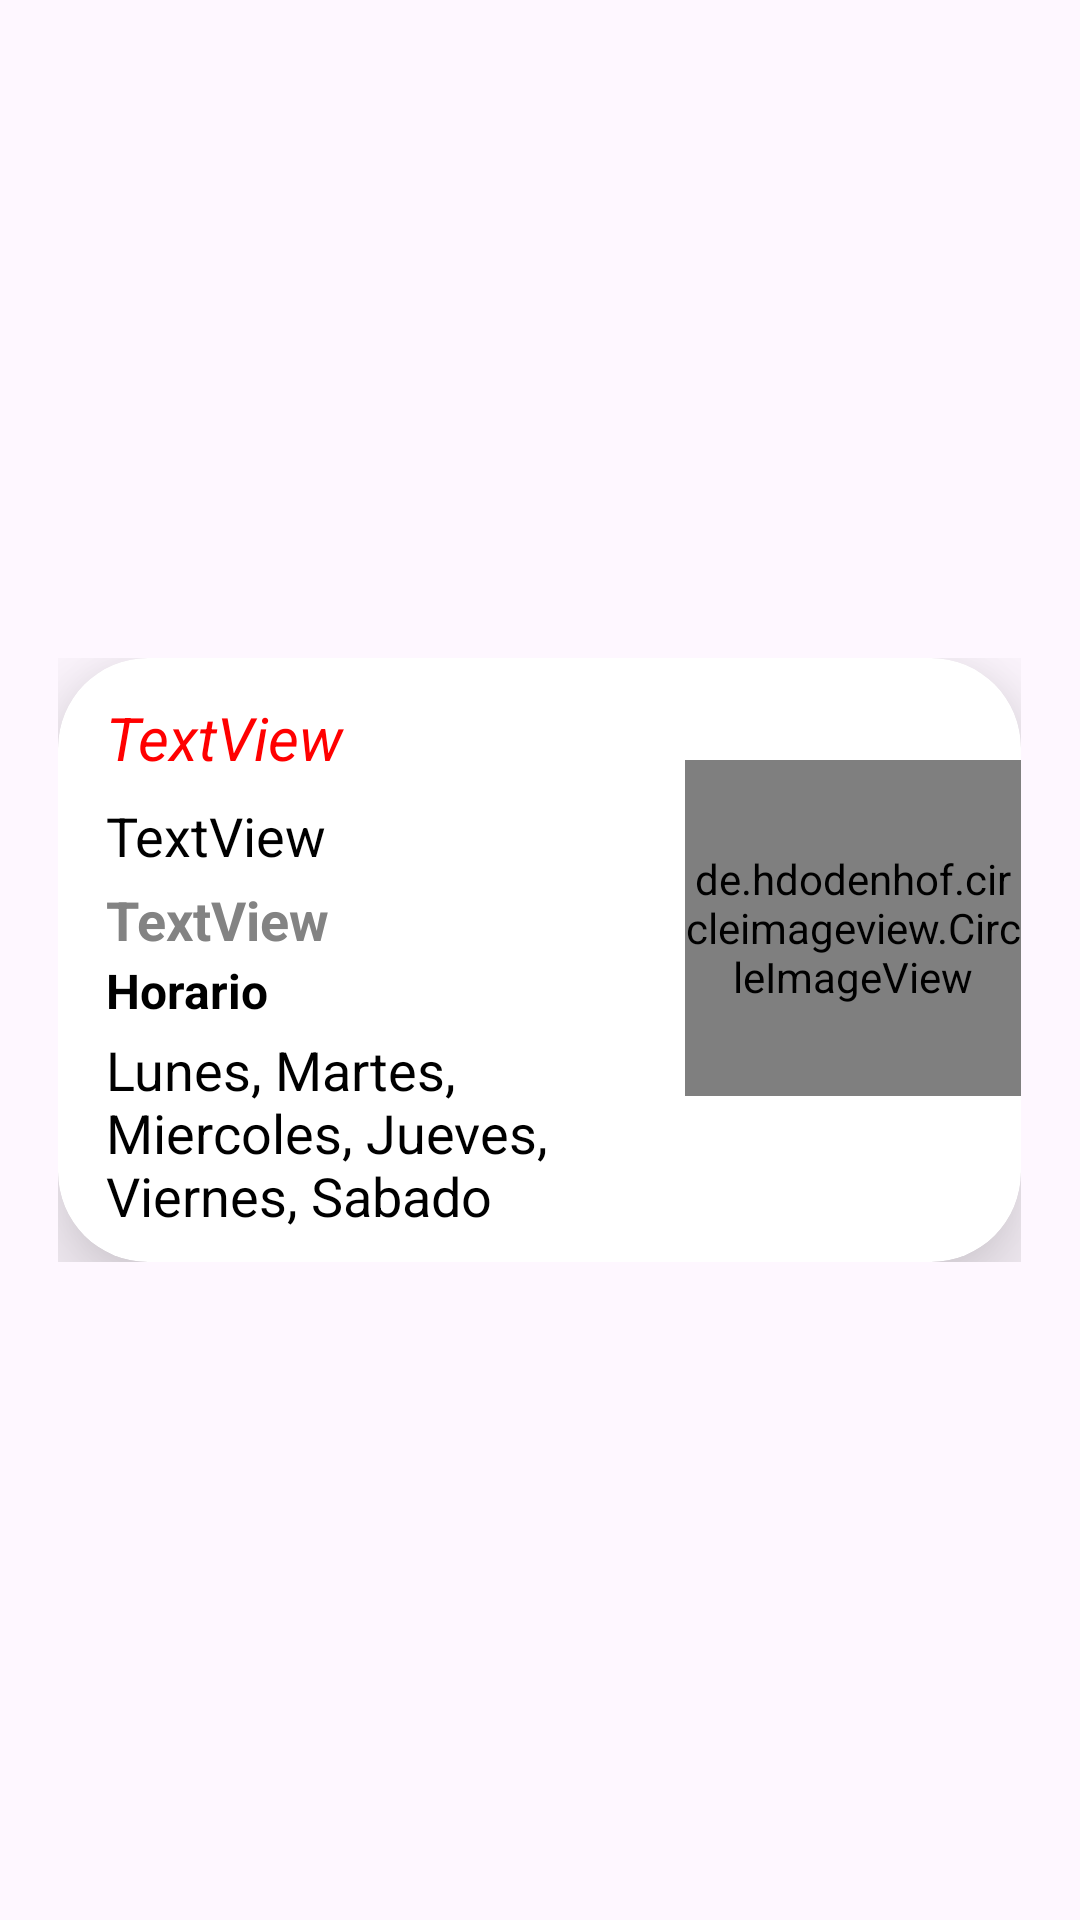

Write the Android layout XML for this screen, with the resource values it uses.
<!-- AndroidManifest.xml: application theme Theme.AsistenciaDocentes -->
<!-- res/layout/boxdocente.xml -->
<?xml version="1.0" encoding="utf-8"?>
<androidx.appcompat.widget.LinearLayoutCompat xmlns:android="http://schemas.android.com/apk/res/android"
    xmlns:app="http://schemas.android.com/apk/res-auto"
    xmlns:tools="http://schemas.android.com/tools"
    android:layout_width="match_parent"
    android:layout_height="match_parent"
    android:gravity="center">
    <LinearLayout
        android:layout_width="wrap_content"
        android:layout_height="wrap_content"
        android:gravity="center"
        app:layout_constraintBottom_toBottomOf="parent"
        app:layout_constraintEnd_toEndOf="parent"
        app:layout_constraintStart_toStartOf="parent"
        app:layout_constraintTop_toTopOf="parent"
        android:padding="15dp">

        <androidx.cardview.widget.CardView

            android:id="@+id/cardView"
            android:layout_width="wrap_content"
            android:layout_height="wrap_content"
            app:cardCornerRadius="30dp"
            app:cardElevation="20dp"
            >
                    <TextView
                        android:id="@+id/Display_Name"
                        android:layout_width="299dp"
                        android:layout_height="27dp"
                        android:layout_alignParentLeft="true"
                        android:layout_marginLeft="16dp"
                        android:layout_alignParentTop="true"
                        android:layout_marginTop="13dp"
                        android:text="TextView"
                        android:textColor="@color/red"
                        android:textSize="20sp"
                        android:textStyle="italic" />

                    <TextView
                        android:id="@+id/Display_codigo"
                        android:layout_width="167dp"
                        android:layout_height="20dp"
                        android:layout_alignParentLeft="true"
                        android:layout_marginLeft="16dp"
                        android:layout_alignParentTop="true"
                        android:layout_marginTop="75dp"
                        android:text="TextView"
                        android:textColor="@color/gray"
                        android:textSize="18sp"
                        android:textStyle="bold" />

                    <TextView
                        android:id="@+id/Display_Horario"
                        android:layout_width="wrap_content"
                        android:layout_height="wrap_content"
                        android:layout_alignParentLeft="true"
                        android:layout_marginLeft="16dp"
                        android:layout_alignParentTop="true"
                        android:layout_marginTop="100dp"
                        android:text="Horario"
                        android:textColor="@color/black"
                        android:textSize="16sp"
                        android:textStyle="bold" />

            <TextView
                android:id="@+id/Display_dias"
                android:layout_width="190dp"
                android:layout_height="wrap_content"
                android:layout_alignParentLeft="true"
                android:layout_alignParentTop="true"
                android:layout_marginLeft="16dp"
                android:layout_marginTop="125dp"
                android:layout_marginBottom="10dp"
                android:text="Lunes, Martes, Miercoles, Jueves, Viernes, Sabado"
                android:textColor="@color/black"
                android:textSize="18sp" />

                    <TextView
                        android:id="@+id/Display_titulo"
                        android:layout_width="193dp"
                        android:layout_height="22dp"
                        android:layout_alignParentLeft="true"
                        android:layout_marginLeft="16dp"
                        android:layout_alignParentTop="true"
                        android:layout_marginTop="47dp"
                        android:text="TextView"
                        android:textColor="@color/black"
                        android:textSize="18sp" />



                <de.hdodenhof.circleimageview.CircleImageView
                    android:id="@+id/Display_pp"
                    android:layout_width="112dp"
                    android:layout_height="112dp"
                    android:layout_alignParentLeft="true"
                    android:layout_marginLeft="209dp"
                    android:layout_alignParentTop="true"
                    android:layout_marginTop="34dp"
                    app:civ_border_width="2dp"
                    app:civ_border_color="#00000000"
                    app:srcCompat="@drawable/pp" />
        </androidx.cardview.widget.CardView>
    </LinearLayout>
</androidx.appcompat.widget.LinearLayoutCompat>
<!-- resources referenced by this layout -->
<resources>
  <color name="black">#FF000000</color>
  <color name="gray">#838383</color>
  <color name="red">#FF0000</color>
  <style name="Theme.AsistenciaDocentes" parent="Base.Theme.AsistenciaDocentes" />
  <style name="Base.Theme.AsistenciaDocentes" parent="Theme.Material3.DayNight.NoActionBar">
          
          
      </style>
</resources>
